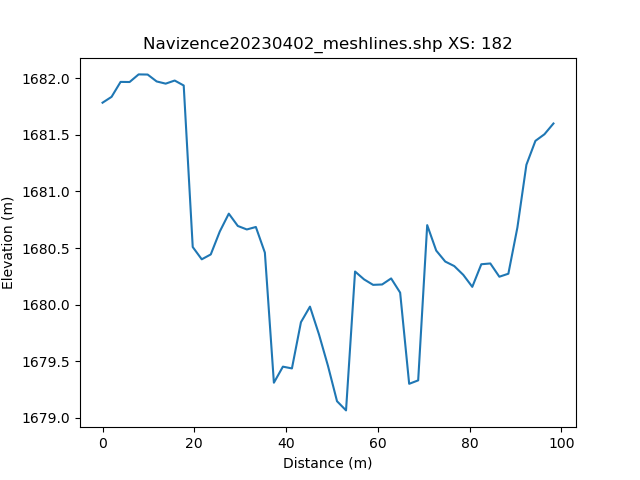

Source data for this figure (header and first rows):
, h_distance, Elevation
0, 0.0, 1682
1, 0.9927, 1682
2, 1.985, 1682
3, 2.978, 1682
4, 3.971, 1682
5, 4.964, 1682
6, 5.956, 1682
7, 6.949, 1682
8, 7.942, 1682
9, 8.935, 1682
10, 9.927, 1682
11, 10.92, 1682
12, 11.91, 1682
13, 12.91, 1682
14, 13.9, 1682
15, 14.89, 1682
16, 15.88, 1682
17, 16.88, 1682
18, 17.87, 1681
19, 18.86, 1681
20, 19.85, 1680
21, 20.85, 1680
22, 21.84, 1680
23, 22.83, 1680
24, 23.83, 1680
25, 24.82, 1680
26, 25.81, 1681
27, 26.8, 1681
28, 27.8, 1681
29, 28.79, 1681
30, 29.78, 1681
31, 30.77, 1681
32, 31.77, 1681
33, 32.76, 1681
34, 33.75, 1681
35, 34.75, 1681
36, 35.74, 1680
37, 36.73, 1680
38, 37.72, 1679
39, 38.72, 1679
40, 39.71, 1679
41, 40.7, 1679
42, 41.69, 1679
43, 42.69, 1680
44, 43.68, 1680
45, 44.67, 1680
46, 45.67, 1680
47, 46.66, 1680
48, 47.65, 1680
49, 48.64, 1679
50, 49.64, 1679
51, 50.63, 1679
52, 51.62, 1679
53, 52.61, 1679
54, 53.61, 1679
55, 54.6, 1680
56, 55.59, 1680
57, 56.59, 1680
58, 57.58, 1680
59, 58.57, 1680
... 42 more rows
